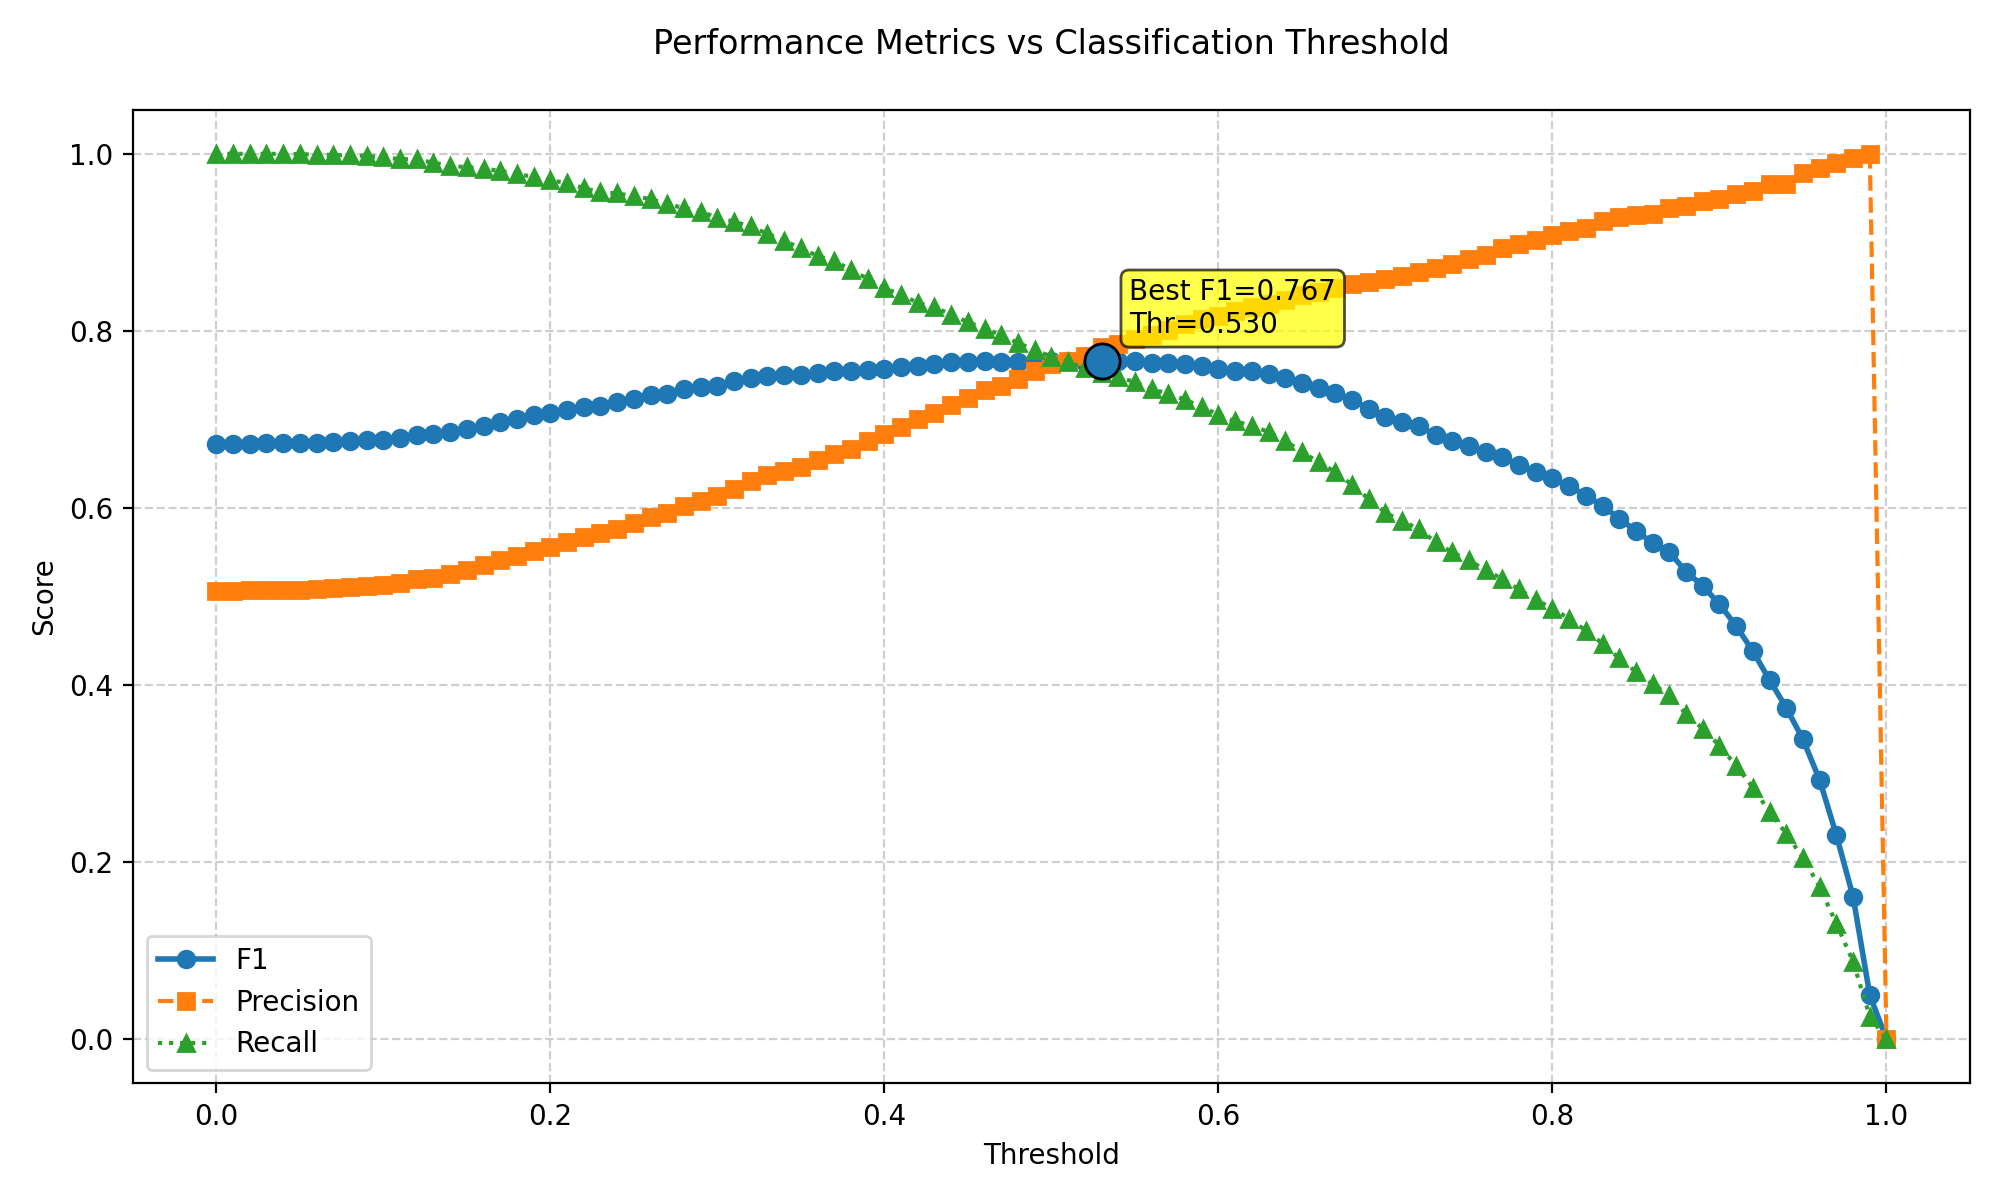

The data file committed next to this chart (first rows):
threshold, f1, precision, recall
0.0, 0.6725, 0.5066, 1.0
0.01, 0.6725, 0.5066, 1.0
0.02, 0.6727, 0.5068, 1.0
0.03, 0.673, 0.5072, 1.0
0.04, 0.6732, 0.5074, 1.0
0.05, 0.6734, 0.5078, 0.9995
0.06, 0.6735, 0.508, 0.9991
0.07, 0.6745, 0.5092, 0.9986
0.08, 0.6756, 0.5106, 0.9982
0.09, 0.6771, 0.5124, 0.9977
0.1, 0.6773, 0.5132, 0.9959
0.11, 0.6785, 0.515, 0.9941
0.12, 0.6823, 0.5196, 0.9936
0.13, 0.683, 0.5214, 0.99
0.14, 0.6855, 0.5253, 0.9863
0.15, 0.689, 0.5298, 0.985
0.16, 0.693, 0.5351, 0.9831
0.17, 0.6971, 0.5407, 0.9808
0.18, 0.7004, 0.5458, 0.9772
0.19, 0.7046, 0.5519, 0.974
0.2, 0.7068, 0.5559, 0.9699
0.21, 0.7103, 0.5613, 0.9672
0.22, 0.7135, 0.5673, 0.9612
0.23, 0.7154, 0.5714, 0.9567
0.24, 0.7192, 0.5767, 0.9553
0.25, 0.7231, 0.5829, 0.9521
0.26, 0.7279, 0.5904, 0.9489
0.27, 0.7292, 0.5944, 0.943
0.28, 0.7339, 0.6024, 0.9389
0.29, 0.7369, 0.6081, 0.9348
0.3, 0.7383, 0.613, 0.928
0.31, 0.7428, 0.6214, 0.9234
0.32, 0.7474, 0.6302, 0.9179
0.33, 0.7492, 0.6368, 0.9097
0.34, 0.7497, 0.6414, 0.902
0.35, 0.7503, 0.6467, 0.8933
0.36, 0.7522, 0.6543, 0.8846
0.37, 0.7542, 0.6606, 0.8787
0.38, 0.7543, 0.6662, 0.8691
0.39, 0.7562, 0.6756, 0.8586
0.4, 0.7569, 0.6833, 0.8482
0.41, 0.759, 0.6917, 0.8409
0.42, 0.7608, 0.701, 0.8317
0.43, 0.7622, 0.7071, 0.8267
0.44, 0.7643, 0.7169, 0.8185
0.45, 0.7649, 0.7246, 0.8098
0.46, 0.7666, 0.7336, 0.8026
0.47, 0.7654, 0.7377, 0.7953
0.48, 0.7652, 0.7454, 0.7861
0.49, 0.7664, 0.7544, 0.7788
0.5, 0.7664, 0.7623, 0.7706
0.51, 0.7655, 0.7659, 0.7652
0.52, 0.7645, 0.7712, 0.7579
0.53, 0.7666, 0.7812, 0.7524
0.54, 0.7661, 0.7857, 0.7474
0.55, 0.7658, 0.7907, 0.7424
0.56, 0.7638, 0.7958, 0.7342
0.57, 0.7632, 0.8007, 0.7291
0.58, 0.7625, 0.8073, 0.7223
0.59, 0.7606, 0.8135, 0.7141
... 41 more rows
